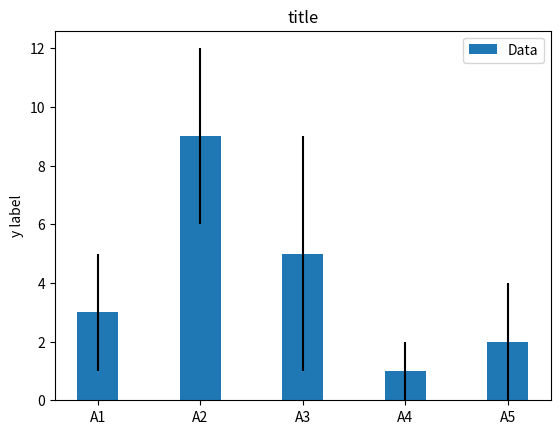

Recreate this plot in Python.
import numpy as np
import matplotlib.pyplot as plt

labels = ['A1', 'A2', 'A3', 'A4', 'A5']
m_means = [3,9,5,1,2]
m_std = [2, 3, 4, 1, 2]
width = 0.40       # the width of the bars

fig, ax = plt.subplots()

ax.bar(labels, m_means, width, yerr=m_std, label='Data')
ax.set_ylabel('y label')
ax.set_title('title')
ax.legend()
#plt.show()
plt.savefig('chart.png')